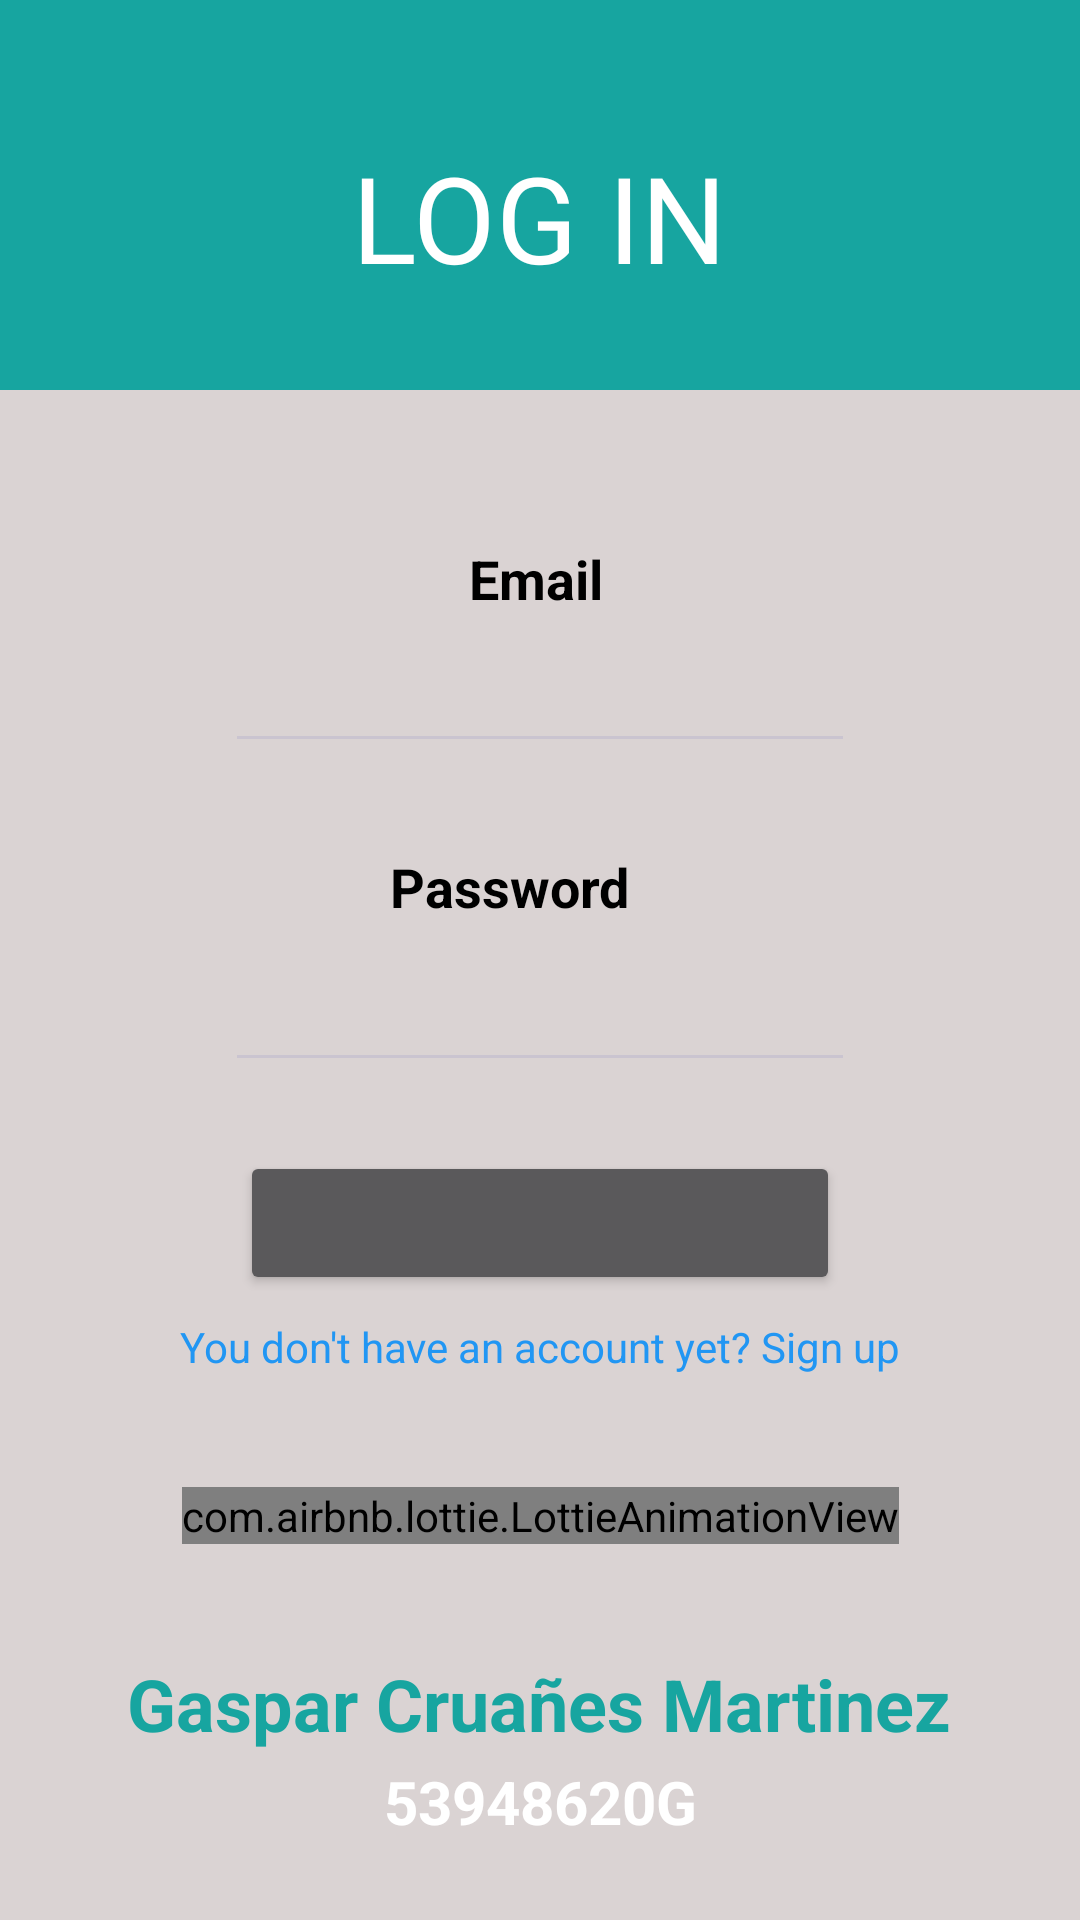

Here is an Android app screen rendered from its layout file. Give the layout XML and the strings, colors and styles it references.
<!-- AndroidManifest.xml: application theme Theme.AppDadm -->
<!-- res/layout/activity_login.xml -->
<?xml version="1.0" encoding="utf-8"?>
<androidx.constraintlayout.widget.ConstraintLayout xmlns:android="http://schemas.android.com/apk/res/android"
    xmlns:app="http://schemas.android.com/apk/res-auto"
    xmlns:tools="http://schemas.android.com/tools"
    android:layout_width="match_parent"
    android:layout_height="match_parent"
    android:background="#DAD3D3"
    tools:context=".Ventanas.LogIn">

    <androidx.constraintlayout.widget.ConstraintLayout
        android:id="@+id/constraintLayout"
        android:layout_width="match_parent"
        android:layout_height="130dp"
        android:background="#17A5A0"
        app:layout_constraintBottom_toBottomOf="parent"
        app:layout_constraintEnd_toEndOf="parent"
        app:layout_constraintStart_toStartOf="parent"
        app:layout_constraintTop_toTopOf="parent"
        app:layout_constraintVertical_bias="0.0">

        <TextView
            android:layout_width="wrap_content"
            android:layout_height="wrap_content"
            android:fontFamily="@font/luckiest_guy"
            android:padding="5dp"
            android:text="@string/title_login"
            android:textAllCaps="false"
            android:textColor="@color/white"
            android:textSize="40sp"
            app:layout_constraintBottom_toBottomOf="parent"
            app:layout_constraintEnd_toEndOf="parent"
            app:layout_constraintStart_toStartOf="parent"
            app:layout_constraintTop_toTopOf="parent"
            app:layout_constraintVertical_bias="0.61" />

    </androidx.constraintlayout.widget.ConstraintLayout>

    <androidx.constraintlayout.widget.ConstraintLayout
        android:layout_width="match_parent"
        android:layout_height="0dp"
        app:layout_constraintBottom_toBottomOf="parent"
        app:layout_constraintEnd_toEndOf="parent"
        app:layout_constraintHorizontal_bias="0.0"
        app:layout_constraintStart_toStartOf="parent"
        app:layout_constraintTop_toBottomOf="@+id/constraintLayout"
        app:layout_constraintVertical_bias="0.0">

        <TextView
            android:id="@+id/textView3"
            android:layout_width="wrap_content"
            android:layout_height="wrap_content"
            android:text="@string/txt_email"
            android:textColor="#000000"
            android:textSize="18sp"
            android:textStyle="bold"
            app:layout_constraintBottom_toBottomOf="parent"
            app:layout_constraintEnd_toEndOf="@+id/eTPassword"
            app:layout_constraintHorizontal_bias="0.491"
            app:layout_constraintStart_toStartOf="@+id/eTPassword"
            app:layout_constraintTop_toTopOf="parent"
            app:layout_constraintVertical_bias="0.104" />

        <EditText
            android:id="@+id/eTCorreo"
            android:layout_width="wrap_content"
            android:layout_height="wrap_content"
            android:ems="10"
            android:inputType="textEmailAddress"
            android:textAlignment="center"
            android:textColor="#000000"
            android:textColorHighlight="#000000"
            android:textColorHint="#000000"
            android:textColorLink="#000000"
            app:layout_constraintBottom_toBottomOf="parent"
            app:layout_constraintEnd_toEndOf="parent"
            app:layout_constraintStart_toStartOf="parent"
            app:layout_constraintTop_toBottomOf="@+id/textView3"
            app:layout_constraintVertical_bias="0.01999998" />

        <TextView
            android:id="@+id/textView4"
            android:layout_width="100dp"
            android:layout_height="wrap_content"
            android:text="@string/txt_password"
            android:textColor="#000000"
            android:textSize="18sp"
            android:textStyle="bold"
            app:layout_constraintBottom_toBottomOf="parent"
            app:layout_constraintEnd_toEndOf="parent"
            app:layout_constraintStart_toStartOf="parent"
            app:layout_constraintTop_toBottomOf="@+id/eTCorreo"
            app:layout_constraintVertical_bias="0.07999998" />

        <EditText
            android:id="@+id/eTPassword"
            android:layout_width="wrap_content"
            android:layout_height="wrap_content"
            android:ems="10"
            android:inputType="textPassword"
            android:textAlignment="center"
            android:textColor="#000000"
            app:layout_constraintBottom_toBottomOf="parent"
            app:layout_constraintEnd_toEndOf="parent"
            app:layout_constraintHorizontal_bias="0.5"
            app:layout_constraintStart_toStartOf="parent"
            app:layout_constraintTop_toBottomOf="@+id/textView4"
            app:layout_constraintVertical_bias="0.04000002" />

        <androidx.constraintlayout.widget.ConstraintLayout
            android:id="@+id/constraintLayout4"
            android:layout_width="match_parent"
            android:layout_height="wrap_content"
            app:layout_constraintBottom_toBottomOf="parent"
            app:layout_constraintEnd_toEndOf="parent"
            app:layout_constraintStart_toStartOf="parent"
            app:layout_constraintTop_toBottomOf="@+id/eTPassword"
            app:layout_constraintVertical_bias="0.100000024">

            <Button
                android:id="@+id/btnIniciar"
                android:layout_width="200dp"
                android:layout_height="wrap_content"
                android:foreground="@drawable/degradado"
                android:textColor="@color/black"
                android:textSize="18sp"
                android:textStyle="bold"
                app:layout_constraintBottom_toBottomOf="parent"
                app:layout_constraintEnd_toEndOf="parent"
                app:layout_constraintHorizontal_bias="0.5"
                app:layout_constraintStart_toStartOf="parent"
                app:layout_constraintTop_toTopOf="parent"
                app:layout_constraintVertical_bias="0.32999998" />

            <TextView
                android:id="@+id/textView7"
                android:layout_width="wrap_content"
                android:layout_height="wrap_content"
                android:text="@string/txt_btn_login"
                android:textColor="#FFFFFF"
                android:textSize="18sp"
                android:textStyle="bold"
                app:layout_constraintBottom_toBottomOf="@+id/btnIniciar"
                app:layout_constraintEnd_toEndOf="@+id/btnIniciar"
                app:layout_constraintStart_toStartOf="@+id/btnIniciar"
                app:layout_constraintTop_toTopOf="@+id/btnIniciar" />
        </androidx.constraintlayout.widget.ConstraintLayout>

        <TextView
            android:id="@+id/tWResgistrarse"
            android:layout_width="wrap_content"
            android:layout_height="wrap_content"
            android:text="@string/txt_no_account"
            android:textColor="#2196F3"
            app:layout_constraintBottom_toBottomOf="parent"
            app:layout_constraintEnd_toEndOf="parent"
            app:layout_constraintStart_toStartOf="parent"
            app:layout_constraintTop_toBottomOf="@+id/constraintLayout4"
            app:layout_constraintVertical_bias="0.04000002" />

        <androidx.constraintlayout.widget.ConstraintLayout
            android:layout_width="match_parent"
            android:layout_height="0dp"
            app:layout_constraintBottom_toTopOf="@+id/txtVGaspar"
            app:layout_constraintEnd_toEndOf="parent"
            app:layout_constraintStart_toStartOf="parent"
            app:layout_constraintTop_toBottomOf="@+id/tWResgistrarse">

            <com.airbnb.lottie.LottieAnimationView
                android:layout_width="wrap_content"
                android:layout_height="wrap_content"
                app:layout_constraintBottom_toBottomOf="parent"
                app:layout_constraintEnd_toEndOf="parent"
                app:layout_constraintStart_toStartOf="parent"
                app:layout_constraintTop_toTopOf="parent"
                app:lottie_autoPlay="true"
                app:lottie_loop="true"
                app:lottie_rawRes="@raw/animationcine" />

        </androidx.constraintlayout.widget.ConstraintLayout>

        <TextView
            android:id="@+id/txtVGaspar"
            android:layout_width="wrap_content"
            android:layout_height="wrap_content"
            android:text="Gaspar Cruañes Martinez"
            android:textColor="#17A5A0"
            android:textSize="24sp"
            android:textStyle="bold"
            app:layout_constraintBottom_toBottomOf="parent"
            app:layout_constraintEnd_toEndOf="parent"
            app:layout_constraintHorizontal_bias="0.496"
            app:layout_constraintStart_toStartOf="parent"
            app:layout_constraintTop_toBottomOf="@+id/tWResgistrarse"
            app:layout_constraintVertical_bias="0.625" />

        <TextView
            android:id="@+id/txtVDNI"
            android:layout_width="wrap_content"
            android:layout_height="wrap_content"
            android:text="53948620G"
            android:textColor="#FFFFFF"
            android:textSize="20sp"
            android:textStyle="bold"
            app:layout_constraintBottom_toBottomOf="parent"
            app:layout_constraintEnd_toEndOf="parent"
            app:layout_constraintStart_toStartOf="parent"
            app:layout_constraintTop_toTopOf="@+id/txtVGaspar"
            app:layout_constraintVertical_bias="0.574" />

    </androidx.constraintlayout.widget.ConstraintLayout>
</androidx.constraintlayout.widget.ConstraintLayout>
<!-- resources referenced by this layout -->
<resources>
  <!-- drawable degradado (drawable) -->
  <?xml version="1.0" encoding="utf-8"?>
  <shape xmlns:android="http://schemas.android.com/apk/res/android">
      <gradient
          android:startColor="#17A5A0"
          android:endColor="#2A3551"
          android:type="linear"
          android:angle="120" />
      <corners android:radius="20dp" /> 
  </shape>
  <string name="title_login">LOG IN</string>
  <string name="txt_btn_login">START</string>
  <string name="txt_email">Email</string>
  <string name="txt_no_account">You don\'t have an account yet? Sign up</string>
  <string name="txt_password">Password</string>
  <style name="Theme.AppDadm" parent="Base.Theme.AppDadm" />
  <style name="Base.Theme.AppDadm" parent="Theme.Material3.Dark.NoActionBar">
          <item name="colorPrimary">@color/black</item>
          <item name="colorPrimaryDark">@color/black</item>
          <item name="colorAccent">@color/black</item>
          <item name="colorControlActivated">@color/black</item>
          <item name="editTextBackground">@color/black</item>
      </style>
  <!-- not gathered from this repository: default colours our renderer supplied (Android Studio template values) -->
  <color name="black">#FF000000</color>
  <color name="white">#FFFFFFFF</color>
</resources>
